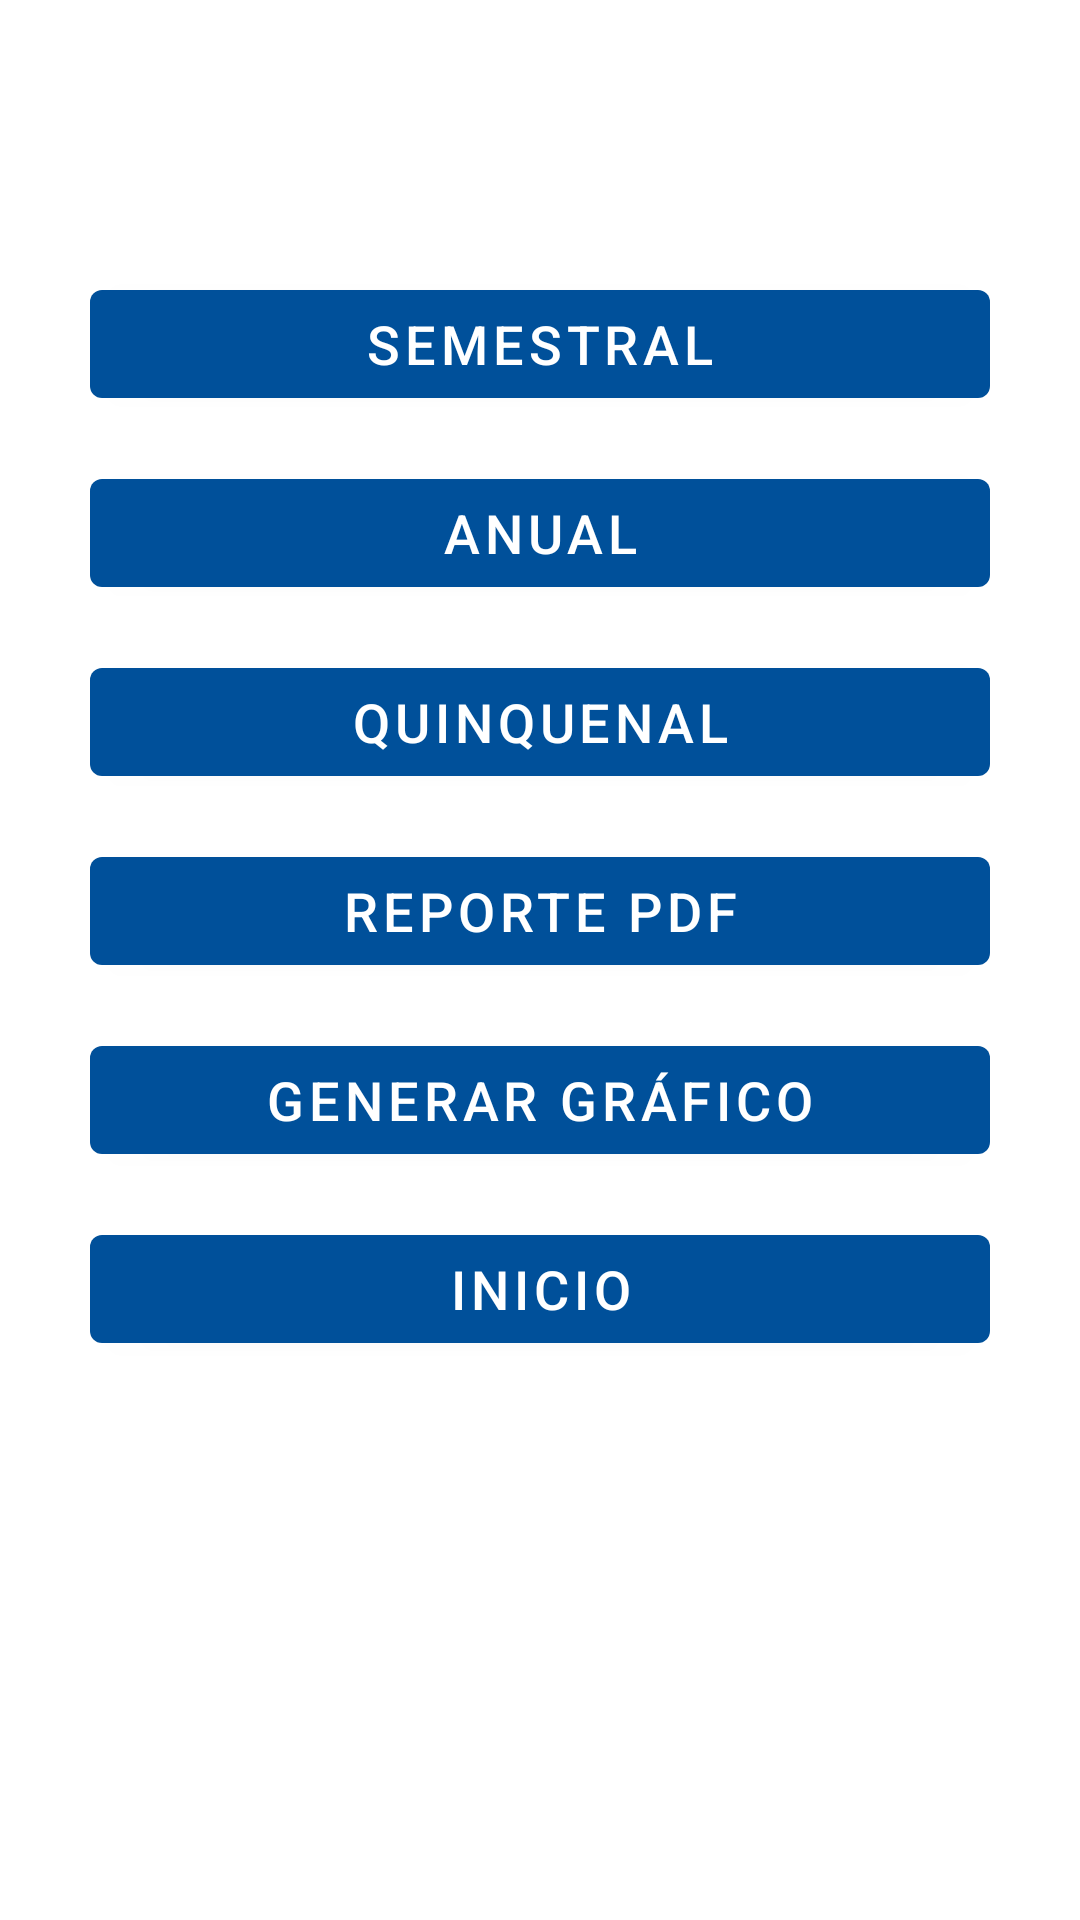

Layout XML and referenced resources for this Android screen:
<!-- AndroidManifest.xml: application theme Theme.Proyecto_Flujo_Caja -->
<!-- res/layout/activity_menu_flujo_de_caja.xml -->
<?xml version="1.0" encoding="utf-8"?>
<androidx.constraintlayout.widget.ConstraintLayout xmlns:android="http://schemas.android.com/apk/res/android"
    xmlns:app="http://schemas.android.com/apk/res-auto"
    xmlns:tools="http://schemas.android.com/tools"
    android:layout_width="match_parent"
    android:layout_height="match_parent"
    tools:context=".menu_FlujoDeCaja">

    <ScrollView
        android:layout_width="match_parent"
        android:layout_height="match_parent"
        app:layout_constraintBottom_toBottomOf="parent"
        app:layout_constraintEnd_toEndOf="parent"
        app:layout_constraintStart_toStartOf="parent"
        app:layout_constraintTop_toTopOf="parent">

        <LinearLayout
            android:layout_width="match_parent"
            android:layout_height="wrap_content"
            android:orientation="vertical" >

            <TextView
                android:layout_width="match_parent"
                android:layout_height="wrap_content"
                android:layout_marginLeft="30sp"
                android:layout_marginTop="50sp"
                android:textAppearance="@style/TextAppearance.AppCompat.Body2"
                android:textSize="19sp"
                tools:text="Flujo de caja proyectado en:"></TextView>

            <Button

                android:id="@+id/btnsem"
                android:layout_width="match_parent"
                android:layout_height="wrap_content"
                android:layout_marginLeft="30sp"
                android:layout_marginTop="15sp"
                android:layout_marginRight="30sp"
                android:text="Semestral"
                android:textSize="18sp"
                app:backgroundTint="#00509A" />

            <Button

                android:id="@+id/btnanual"
                android:layout_width="match_parent"
                android:layout_height="wrap_content"
                android:layout_marginLeft="30sp"
                android:layout_marginTop="15sp"
                android:layout_marginRight="30sp"
                android:text="Anual"
                android:textSize="18sp"
                app:backgroundTint="#00509A" />



            <Button

                android:id="@+id/btnquin"
                android:layout_width="match_parent"
                android:layout_height="wrap_content"
                android:layout_marginLeft="30sp"
                android:layout_marginTop="15sp"
                android:layout_marginRight="30sp"
                android:text="quinquenal"
                android:textSize="18sp"
                app:backgroundTint="#00509A" />

            <Button

                android:id="@+id/btnPdf"
                android:layout_width="match_parent"
                android:layout_height="wrap_content"
                android:layout_marginLeft="30sp"
                android:layout_marginTop="15sp"
                android:layout_marginRight="30sp"
                android:text="Reporte PDF"
                android:textSize="18sp"
                app:backgroundTint="#00509A" />

            <Button
                android:id="@+id/btnGrafico"
                android:layout_width="match_parent"
                android:layout_height="wrap_content"
                android:layout_marginLeft="30sp"
                android:layout_marginTop="15sp"
                android:layout_marginRight="30sp"
                android:onClick="siguienteGrafico"
                android:text="Generar Gráfico"
                android:textSize="18sp"
                app:backgroundTint="#00509A" />

            <Button
                android:id="@+id/button20"
                android:layout_width="match_parent"
                android:layout_height="wrap_content"
                android:layout_marginLeft="30sp"
                android:layout_marginTop="15sp"
                android:layout_marginRight="30sp"
                android:textSize="18sp"
                app:backgroundTint="#00509A"
                android:text="Inicio" />
        </LinearLayout>
    </ScrollView>
</androidx.constraintlayout.widget.ConstraintLayout>
<!-- resources referenced by this layout -->
<resources>
  <style name="Theme.Proyecto_Flujo_Caja" parent="Theme.MaterialComponents.DayNight.DarkActionBar">
          
          <item name="colorPrimary">@color/purple_500</item>
          <item name="colorPrimaryVariant">@color/purple_700</item>
          <item name="colorOnPrimary">@color/white</item>
          
          <item name="colorSecondary">@color/teal_200</item>
          <item name="colorSecondaryVariant">@color/teal_700</item>
          <item name="colorOnSecondary">@color/black</item>
          
          <item name="android:statusBarColor" tools:targetApi="l">?attr/colorPrimaryVariant</item>
          
      </style>
  <color name="purple_500">#FF6200EE</color>
  <color name="purple_700">#FF3700B3</color>
  <color name="white">#FFFFFFFF</color>
  <color name="teal_200">#FF03DAC5</color>
  <color name="teal_700">#FF018786</color>
  <color name="black">#FF000000</color>
</resources>
